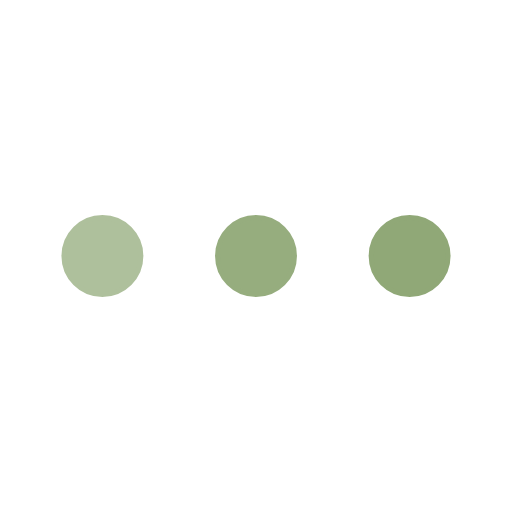
t = 0.00 s
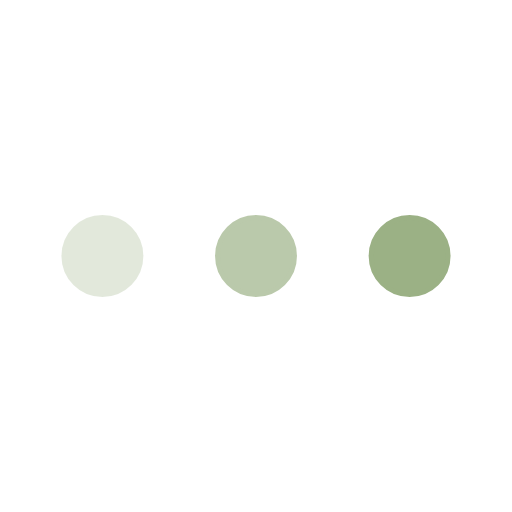
t = 0.26 s
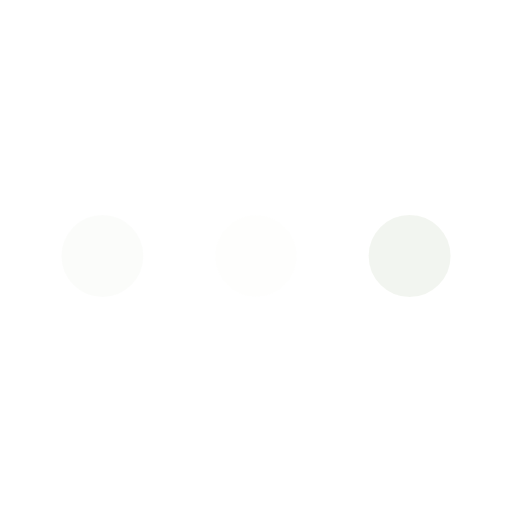
t = 0.79 s
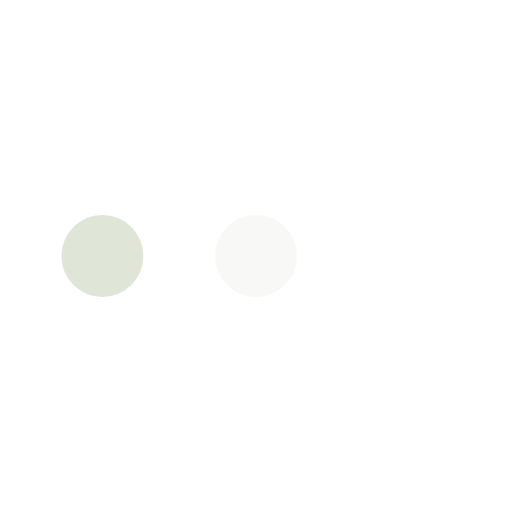
t = 1.05 s
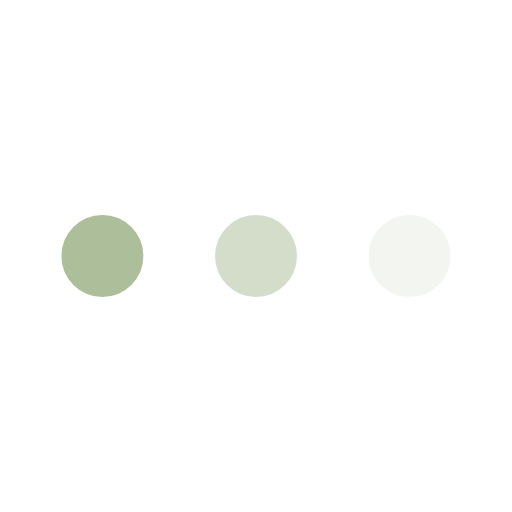
t = 1.31 s
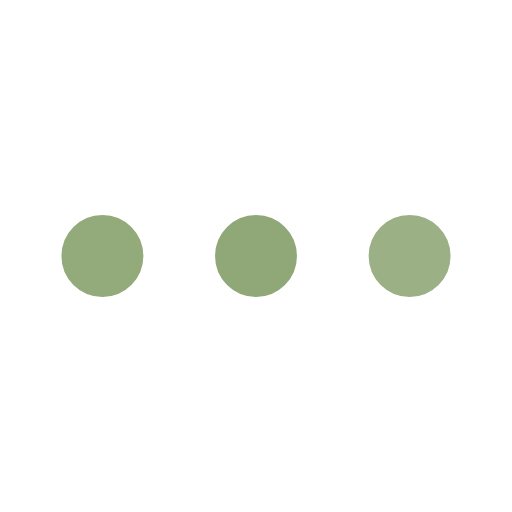
t = 1.84 s

The animated SVG that drew these frames (rendered in a browser with its animation timeline set to each time). Animation: 3 SMIL elements (animate=3); one cycle of 2.10 s, repeats indefinitely.

<svg xmlns='http://www.w3.org/2000/svg' viewBox='0 0 200 200'><circle fill='#90A877' stroke='#90A877' stroke-width='2' r='15' cx='40' cy='100'><animate attributeName='opacity' calcMode='spline' dur='2.1' values='1;0;1;' keySplines='.5 0 .5 1;.5 0 .5 1' repeatCount='indefinite' begin='-.4'></animate></circle><circle fill='#90A877' stroke='#90A877' stroke-width='2' r='15' cx='100' cy='100'><animate attributeName='opacity' calcMode='spline' dur='2.1' values='1;0;1;' keySplines='.5 0 .5 1;.5 0 .5 1' repeatCount='indefinite' begin='-.2'></animate></circle><circle fill='#90A877' stroke='#90A877' stroke-width='2' r='15' cx='160' cy='100'><animate attributeName='opacity' calcMode='spline' dur='2.1' values='1;0;1;' keySplines='.5 0 .5 1;.5 0 .5 1' repeatCount='indefinite' begin='0'></animate></circle></svg>
